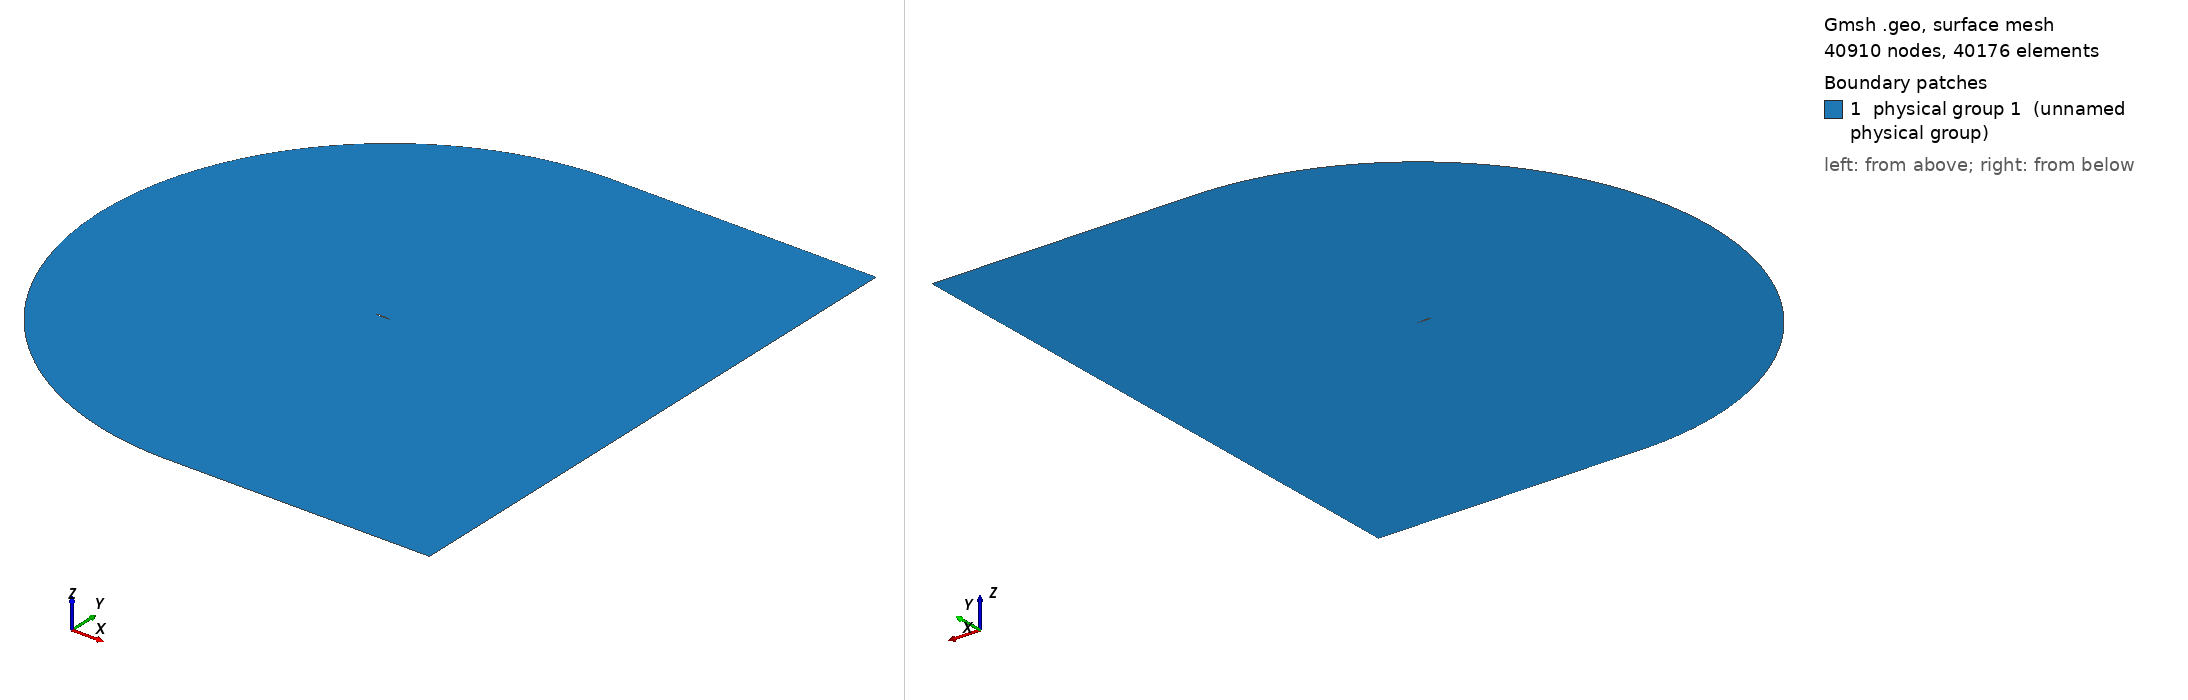

Gmsh geometry script, surface-meshed: 40910 nodes, 40176 surface elements. Boundary patches (legend numbers): 1 physical group 1 (unnamed physical group). Left view from above one corner, right view from below the opposite corner. Legend entries are the model's physical surfaces. The drawing asked Gmsh for element sizes between 1% and 20% of the model's largest extent; the script's own settings can give other sizes.

=== cgrid_uniform.geo (drawn) ===
// ===========================================
// ==================================MESH FILE
// ===========================================

h = 0.02;
C = 1.00898;
H = 21*C;

// =====================================POINTS
Point(1) = {C, 0, 0.0, 20*h};
Point(2) = {1, 0.00126, 0.0, 19.6605*h};
Point(3) = {0.996275, 0.001864, 0.0, 19.5192*h};
Point(4) = {0.990096, 0.00286, 0.0, 19.2849*h};
Point(5) = {0.983171, 0.003969, 0.0, 19.0223*h};
Point(6) = {0.975506, 0.005186, 0.0, 18.7318*h};
Point(7) = {0.967161, 0.006501, 0.0, 18.4155*h};
Point(8) = {0.958242, 0.007894, 0.0, 18.0775*h};
Point(9) = {0.948875, 0.009343, 0.0, 17.7226*h};
Point(10) = {0.939182, 0.010828, 0.0, 17.3555*h};
Point(11) = {0.929263, 0.012333, 0.0, 16.9799*h};
Point(12) = {0.919193, 0.013845, 0.0, 16.5986*h};
Point(13) = {0.909025, 0.015357, 0.0, 16.2137*h};
Point(14) = {0.898794, 0.016862, 0.0, 15.8266*h};
Point(15) = {0.888521, 0.018359, 0.0, 15.4379*h};
Point(16) = {0.878222, 0.019844, 0.0, 15.0483*h};
Point(17) = {0.867904, 0.021317, 0.0, 14.6581*h};
Point(18) = {0.857574, 0.022777, 0.0, 14.2675*h};
Point(19) = {0.847235, 0.024224, 0.0, 13.8766*h};
Point(20) = {0.836889, 0.025656, 0.0, 13.4856*h};
Point(21) = {0.826538, 0.027075, 0.0, 13.0944*h};
Point(22) = {0.816183, 0.028481, 0.0, 12.7032*h};
Point(23) = {0.805825, 0.029872, 0.0, 12.3119*h};
Point(24) = {0.795464, 0.031249, 0.0, 11.9205*h};
Point(25) = {0.785101, 0.032612, 0.0, 11.5292*h};
Point(26) = {0.774736, 0.033962, 0.0, 11.1379*h};
Point(27) = {0.764369, 0.035297, 0.0, 10.7465*h};
Point(28) = {0.754001, 0.036618, 0.0, 10.3552*h};
Point(29) = {0.743632, 0.037925, 0.0, 9.96392*h};
Point(30) = {0.733263, 0.039217, 0.0, 9.5727*h};
Point(31) = {0.722893, 0.040495, 0.0, 9.18151*h};
Point(32) = {0.712523, 0.041758, 0.0, 8.79039*h};
Point(33) = {0.702153, 0.043007, 0.0, 8.39933*h};
Point(34) = {0.691784, 0.04424, 0.0, 8.00838*h};
Point(35) = {0.681416, 0.045458, 0.0, 7.61753*h};
Point(36) = {0.671049, 0.046661, 0.0, 7.22678*h};
Point(37) = {0.660683, 0.047848, 0.0, 6.83614*h};
Point(38) = {0.650319, 0.049018, 0.0, 6.44565*h};
Point(39) = {0.639958, 0.050173, 0.0, 6.05533*h};
Point(40) = {0.629598, 0.051311, 0.0, 5.66512*h};
Point(41) = {0.619242, 0.052431, 0.0, 5.27513*h};
Point(42) = {0.608888, 0.053534, 0.0, 4.88528*h};
Point(43) = {0.598538, 0.054619, 0.0, 4.49565*h};
Point(44) = {0.588191, 0.055686, 0.0, 4.10621*h};
Point(45) = {0.577849, 0.056735, 0.0, 3.71702*h};
Point(46) = {0.567511, 0.057764, 0.0, 3.32805*h};
Point(47) = {0.557177, 0.058773, 0.0, 2.9393*h};
Point(48) = {0.546849, 0.059762, 0.0, 2.55085*h};
Point(49) = {0.536527, 0.06073, 0.0, 2.1627*h};
Point(50) = {0.52621, 0.061676, 0.0, 1.77481*h};
Point(51) = {0.5159, 0.0626, 0.0, 1.38726*h};
Point(52) = {0.505596, 0.063502, 0.0, 1*h};
Point(53) = {0.4953, 0.06438, 0.0, 5.05008*h};
Point(54) = {0.485011, 0.065234, 0.0, 9.09664*h};
Point(55) = {0.474731, 0.066063, 0.0, 13.1389*h};
Point(56) = {0.464459, 0.066867, 0.0, 17.1772*h};
Point(57) = {0.454197, 0.067643, 0.0, 21.2108*h};
Point(58) = {0.443944, 0.068393, 0.0, 25.2401*h};
Point(59) = {0.433701, 0.069114, 0.0, 29.2647*h};
Point(60) = {0.42347, 0.069806, 0.0, 33.2839*h};
Point(61) = {0.41325, 0.070468, 0.0, 37.2979*h};
Point(62) = {0.403042, 0.071099, 0.0, 41.3065*h};
Point(63) = {0.392848, 0.071697, 0.0, 45.3088*h};
Point(64) = {0.382667, 0.072262, 0.0, 49.3053*h};
Point(65) = {0.372501, 0.072793, 0.0, 53.2952*h};
Point(66) = {0.36235, 0.073287, 0.0, 57.2785*h};
Point(67) = {0.352216, 0.073745, 0.0, 61.2545*h};
Point(68) = {0.3421, 0.074165, 0.0, 65.2228*h};
Point(69) = {0.332002, 0.074546, 0.0, 69.1835*h};
Point(70) = {0.321925, 0.074885, 0.0, 73.1353*h};
Point(71) = {0.311869, 0.075182, 0.0, 77.0784*h};
Point(72) = {0.301837, 0.075435, 0.0, 81.0116*h};
Point(73) = {0.291829, 0.075642, 0.0, 84.935*h};
Point(74) = {0.28185, 0.075802, 0.0, 88.8467*h};
Point(75) = {0.2719, 0.075913, 0.0, 92.7468*h};
Point(76) = {0.261984, 0.075973, 0.0, 96.6333*h};
Point(77) = {0.252107, 0.075981, 0.0, 100.505*h};
Point(78) = {0.242274, 0.075934, 0.0, 104.359*h};
Point(79) = {0.232493, 0.07583, 0.0, 108.192*h};
Point(80) = {0.222775, 0.075669, 0.0, 112.002*h};
Point(81) = {0.213136, 0.075448, 0.0, 115.781*h};
Point(82) = {0.203599, 0.075166, 0.0, 119.52*h};
Point(83) = {0.194193, 0.074821, 0.0, 123.209*h};
Point(84) = {0.184949, 0.074405, 0.0, 126.836*h};
Point(85) = {0.175884, 0.073906, 0.0, 130.394*h};
Point(86) = {0.167005, 0.073314, 0.0, 133.882*h};
Point(87) = {0.158316, 0.072621, 0.0, 137.299*h};
Point(88) = {0.149819, 0.07182, 0.0, 140.644*h};
Point(89) = {0.141513, 0.070904, 0.0, 143.919*h};
Point(90) = {0.133401, 0.069871, 0.0, 147.124*h};
Point(91) = {0.125484, 0.068715, 0.0, 150.26*h};
Point(92) = {0.117765, 0.067435, 0.0, 153.327*h};
Point(93) = {0.110249, 0.066031, 0.0, 156.323*h};
Point(94) = {0.102944, 0.064503, 0.0, 159.249*h};
Point(95) = {0.095859, 0.062855, 0.0, 162.1*h};
Point(96) = {0.089006, 0.061093, 0.0, 164.873*h};
Point(97) = {0.082398, 0.059223, 0.0, 167.565*h};
Point(98) = {0.07605, 0.057257, 0.0, 170.169*h};
Point(99) = {0.06998, 0.055207, 0.0, 172.68*h};
Point(100) = {0.064202, 0.05309, 0.0, 175.092*h};
Point(101) = {0.058733, 0.050922, 0.0, 177.398*h};
Point(102) = {0.053584, 0.048723, 0.0, 179.592*h};
Point(103) = {0.048762, 0.046512, 0.0, 181.672*h};
Point(104) = {0.044269, 0.044306, 0.0, 183.633*h};
Point(105) = {0.040103, 0.042122, 0.0, 185.477*h};
Point(106) = {0.036255, 0.039973, 0.0, 187.205*h};
Point(107) = {0.032711, 0.03787, 0.0, 188.82*h};
Point(108) = {0.029455, 0.03582, 0.0, 190.328*h};
Point(109) = {0.026469, 0.033829, 0.0, 191.734*h};
Point(110) = {0.023733, 0.031899, 0.0, 193.047*h};
Point(111) = {0.021227, 0.030029, 0.0, 194.272*h};
Point(112) = {0.018933, 0.028221, 0.0, 195.417*h};
Point(113) = {0.016832, 0.02647, 0.0, 196.489*h};
Point(114) = {0.014907, 0.024775, 0.0, 197.494*h};
Point(115) = {0.013145, 0.023131, 0.0, 198.439*h};
Point(116) = {0.011531, 0.021537, 0.0, 199.328*h};
Point(117) = {0.010054, 0.019988, 0.0, 200.167*h};
Point(118) = {0.008704, 0.01848, 0.0, 200.96*h};
Point(119) = {0.007471, 0.017011, 0.0, 201.712*h};
Point(120) = {0.006348, 0.015576, 0.0, 202.426*h};
Point(121) = {0.005328, 0.014174, 0.0, 203.105*h};
Point(122) = {0.004406, 0.0128, 0.0, 203.754*h};
Point(123) = {0.003578, 0.011454, 0.0, 204.373*h};
Point(124) = {0.00284, 0.010131, 0.0, 204.967*h};
Point(125) = {0.00219, 0.008831, 0.0, 205.537*h};
Point(126) = {0.001627, 0.007553, 0.0, 206.084*h};
Point(127) = {0.001148, 0.006295, 0.0, 206.612*h};
Point(128) = {0.000752, 0.005058, 0.0, 207.121*h};
Point(129) = {0.000441, 0.003842, 0.0, 207.613*h};
Point(130) = {0.000213, 0.002647, 0.0, 208.09*h};
Point(131) = {6.7e-05, 0.001475, 0.0, 208.553*h};
Point(132) = {4e-06, 0.000335, 0.0, 209*h};
Point(133) = {2e-05, -0.00079, 0.0, 208.545*h};
Point(134) = {0.000123, -0.001929, 0.0, 208.083*h};
Point(135) = {0.000323, -0.003079, 0.0, 207.611*h};
Point(136) = {0.000629, -0.004228, 0.0, 207.13*h};
Point(137) = {0.001048, -0.005369, 0.0, 206.639*h};
Point(138) = {0.001584, -0.006491, 0.0, 206.136*h};
Point(139) = {0.00224, -0.007586, 0.0, 205.62*h};
Point(140) = {0.003014, -0.008645, 0.0, 205.09*h};
Point(141) = {0.003904, -0.009666, 0.0, 204.542*h};
Point(142) = {0.004907, -0.010644, 0.0, 203.976*h};
Point(143) = {0.006018, -0.011579, 0.0, 203.389*h};
Point(144) = {0.007237, -0.012472, 0.0, 202.778*h};
Point(145) = {0.008564, -0.013327, 0.0, 202.14*h};
Point(146) = {0.009999, -0.014145, 0.0, 201.472*h};
Point(147) = {0.011547, -0.01493, 0.0, 200.77*h};
Point(148) = {0.013214, -0.015687, 0.0, 200.03*h};
Point(149) = {0.015007, -0.016418, 0.0, 199.247*h};
Point(150) = {0.016938, -0.017127, 0.0, 198.416*h};
Point(151) = {0.019019, -0.017818, 0.0, 197.529*h};
Point(152) = {0.021269, -0.018494, 0.0, 196.579*h};
Point(153) = {0.023707, -0.01916, 0.0, 195.558*h};
Point(154) = {0.02636, -0.019818, 0.0, 194.453*h};
Point(155) = {0.029257, -0.020473, 0.0, 193.252*h};
Point(156) = {0.032434, -0.021128, 0.0, 191.941*h};
Point(157) = {0.035937, -0.021788, 0.0, 190.499*h};
Point(158) = {0.039816, -0.022458, 0.0, 188.908*h};
Point(159) = {0.044131, -0.023144, 0.0, 187.142*h};
Point(160) = {0.04895, -0.023852, 0.0, 185.173*h};
Point(161) = {0.054343, -0.024588, 0.0, 182.972*h};
Point(162) = {0.060377, -0.02536, 0.0, 180.513*h};
Point(163) = {0.067105, -0.026173, 0.0, 177.773*h};
Point(164) = {0.074547, -0.027032, 0.0, 174.744*h};
Point(165) = {0.082683, -0.027941, 0.0, 171.435*h};
Point(166) = {0.091442, -0.028896, 0.0, 167.873*h};
Point(167) = {0.100715, -0.029893, 0.0, 164.102*h};
Point(168) = {0.110374, -0.030922, 0.0, 160.175*h};
Point(169) = {0.120295, -0.031973, 0.0, 156.142*h};
Point(170) = {0.130369, -0.033033, 0.0, 152.047*h};
Point(171) = {0.140511, -0.03409, 0.0, 147.925*h};
Point(172) = {0.150662, -0.035133, 0.0, 143.799*h};
Point(173) = {0.160779, -0.036149, 0.0, 139.689*h};
Point(174) = {0.170837, -0.037129, 0.0, 135.603*h};
Point(175) = {0.180824, -0.038063, 0.0, 131.548*h};
Point(176) = {0.190738, -0.038941, 0.0, 127.524*h};
Point(177) = {0.200592, -0.039755, 0.0, 123.527*h};
Point(178) = {0.210408, -0.040499, 0.0, 119.547*h};
Point(179) = {0.220217, -0.041175, 0.0, 115.572*h};
Point(180) = {0.230037, -0.041788, 0.0, 111.595*h};
Point(181) = {0.239877, -0.042341, 0.0, 107.61*h};
Point(182) = {0.249743, -0.042837, 0.0, 103.617*h};
Point(183) = {0.259637, -0.04328, 0.0, 99.6128*h};
Point(184) = {0.269559, -0.04367, 0.0, 95.5985*h};
Point(185) = {0.279511, -0.04401, 0.0, 91.5728*h};
Point(186) = {0.28949, -0.044302, 0.0, 87.5368*h};
Point(187) = {0.299495, -0.044547, 0.0, 83.4908*h};
Point(188) = {0.309526, -0.044748, 0.0, 79.4347*h};
Point(189) = {0.319582, -0.044905, 0.0, 75.3688*h};
Point(190) = {0.329659, -0.045021, 0.0, 71.2947*h};
Point(191) = {0.339759, -0.045096, 0.0, 67.2114*h};
Point(192) = {0.349879, -0.045131, 0.0, 63.1201*h};
Point(193) = {0.360018, -0.04513, 0.0, 59.0212*h};
Point(194) = {0.370175, -0.045091, 0.0, 54.9149*h};
Point(195) = {0.380349, -0.045017, 0.0, 50.8017*h};
Point(196) = {0.39054, -0.044909, 0.0, 46.6815*h};
Point(197) = {0.400746, -0.044768, 0.0, 42.5551*h};
Point(198) = {0.410966, -0.044595, 0.0, 38.4228*h};
Point(199) = {0.4212, -0.044391, 0.0, 34.2846*h};
Point(200) = {0.431447, -0.044157, 0.0, 30.1409*h};
Point(201) = {0.441707, -0.043894, 0.0, 25.9917*h};
Point(202) = {0.451978, -0.043603, 0.0, 21.8377*h};
Point(203) = {0.46226, -0.043285, 0.0, 17.679*h};
Point(204) = {0.472553, -0.04294, 0.0, 13.5155*h};
Point(205) = {0.482855, -0.042569, 0.0, 9.34792*h};
Point(206) = {0.493167, -0.042173, 0.0, 5.17596*h};
Point(207) = {0.503488, -0.041754, 0.0, 1*h};
Point(208) = {0.513817, -0.041311, 0.0, 1.39423*h};
Point(209) = {0.524154, -0.040845, 0.0, 1.7888*h};
Point(210) = {0.534499, -0.040357, 0.0, 2.18372*h};
Point(211) = {0.54485, -0.039848, 0.0, 2.5789*h};
Point(212) = {0.555208, -0.039317, 0.0, 2.97439*h};
Point(213) = {0.565572, -0.038767, 0.0, 3.37014*h};
Point(214) = {0.575942, -0.038196, 0.0, 3.76617*h};
Point(215) = {0.586317, -0.037606, 0.0, 4.16243*h};
Point(216) = {0.596697, -0.036998, 0.0, 4.55892*h};
Point(217) = {0.607082, -0.036371, 0.0, 4.95565*h};
Point(218) = {0.617471, -0.035726, 0.0, 5.35256*h};
Point(219) = {0.627863, -0.035063, 0.0, 5.74964*h};
Point(220) = {0.63826, -0.034383, 0.0, 6.14694*h};
Point(221) = {0.648659, -0.033687, 0.0, 6.54437*h};
Point(222) = {0.659062, -0.032974, 0.0, 6.94198*h};
Point(223) = {0.669466, -0.032244, 0.0, 7.33969*h};
Point(224) = {0.679874, -0.031499, 0.0, 7.73758*h};
Point(225) = {0.690283, -0.030738, 0.0, 8.13556*h};
Point(226) = {0.700693, -0.029962, 0.0, 8.53361*h};
Point(227) = {0.711105, -0.02917, 0.0, 8.93179*h};
Point(228) = {0.721517, -0.028364, 0.0, 9.33001*h};
Point(229) = {0.731931, -0.027542, 0.0, 9.72835*h};
Point(230) = {0.742344, -0.026706, 0.0, 10.1267*h};
Point(231) = {0.752758, -0.025855, 0.0, 10.5251*h};
Point(232) = {0.763171, -0.02499, 0.0, 10.9236*h};
Point(233) = {0.773584, -0.024111, 0.0, 11.322*h};
Point(234) = {0.783995, -0.023217, 0.0, 11.7205*h};
Point(235) = {0.794406, -0.022308, 0.0, 12.119*h};
Point(236) = {0.804814, -0.021386, 0.0, 12.5174*h};
Point(237) = {0.815221, -0.020449, 0.0, 12.9159*h};
Point(238) = {0.825625, -0.019498, 0.0, 13.3143*h};
Point(239) = {0.836025, -0.018533, 0.0, 13.7125*h};
Point(240) = {0.846421, -0.017554, 0.0, 14.1107*h};
Point(241) = {0.85681, -0.01656, 0.0, 14.5087*h};
Point(242) = {0.867191, -0.015553, 0.0, 14.9064*h};
Point(243) = {0.877561, -0.014531, 0.0, 15.3037*h};
Point(244) = {0.887912, -0.013496, 0.0, 15.7004*h};
Point(245) = {0.898237, -0.012449, 0.0, 16.0961*h};
Point(246) = {0.908521, -0.011391, 0.0, 16.4904*h};
Point(247) = {0.918742, -0.010323, 0.0, 16.8822*h};
Point(248) = {0.928865, -0.009251, 0.0, 17.2704*h};
Point(249) = {0.938837, -0.008179, 0.0, 17.6528*h};
Point(250) = {0.948583, -0.007117, 0.0, 18.0267*h};
Point(251) = {0.958001, -0.006077, 0.0, 18.388*h};
Point(252) = {0.966969, -0.005072, 0.0, 18.7321*h};
Point(253) = {0.975362, -0.004121, 0.0, 19.0542*h};
Point(254) = {0.983071, -0.003237, 0.0, 19.3501*h};
Point(255) = {0.990037, -0.002429, 0.0, 19.6175*h};
Point(256) = {0.996252, -0.001702, 0.0, 19.8561*h};
Point(257) = {1, -0.00126, 0.0, 20*h};
 
// LE points
te = 1;
xte = C;
le = 132;
xle = 0.;

LL = 20*C;

npW = 100;
npN = 82;
npP = 150;
npS = 150;

progN = 1.2;
progW = 1.09;
bmp = 0.1;
progC = 1.055;

// UPPER TRAILING EDGE
Point(401) = {LL, 0, 0};
Point(402) = {LL, H, 0};
Point(403) = {1, H, 0};

Line(400) = {1,401};
Line(401) = {401,402};
Line(402) = {402,403};
Line(403) = {403,1};

Transfinite Line{400} = npW Using Progression progW;
Transfinite Line{402} = npW Using Progression 1/progW;

Transfinite Line{401} = npN Using Progression progN;
Transfinite Line{403} = npN Using Progression 1/progN;

Line Loop(400) = {400,401,402,403};
Plane Surface(400) = {400};
Transfinite Surface{400};
Recombine Surface{400};


// LOWER TRAILING EDGE
Point(502) = {LL, -H, 0};
Point(503) = {1, -H, 0};

Line(501) = {401,502};
Line(502) = {502,503};
Line(503) = {503,1};

Transfinite Line{502} = npW Using Progression 1/progW;

Transfinite Line{501} = npN Using Progression progN;
Transfinite Line{503} = npN Using Progression 1/progN;

Line Loop(500) = {-503,-502,-501,-400};
Plane Surface(500) = {500};
Transfinite Surface{500};
Recombine Surface{500};

// SUCTION SIDE 
Point(601) = {xte-H,0,0};
Point(600) = {xte,0,0};

Circle(600) = {403,600,601};
Line(601) = {601, le};
Spline(602) = {te:le};

Line Loop(600) = {-403,600,601,-602};

Transfinite Line{601} = npN Using Progression 1/progN;

Transfinite Line{600} = npP Using Progression progC;
Transfinite Line{602} = npP Using Bump bmp;

Plane Surface(600) = {600};
Transfinite Surface{600};
Recombine Surface{600};


// PRESSURE SIDE
Circle(800) = {601,600,503};
Spline(801) = {le:257,1};

Transfinite Line{800} = npP Using Progression 1/progC;
Transfinite Line{801} = npP Using Bump bmp;

Line Loop(800) = {-601,800,503,-801};
Plane Surface(800) = {800};
Transfinite Surface{800};
Recombine Surface{800};

Physical Surface(1) = {400,500,600,800};
Physical Line("AIRFOIL") = {602,801};
Physical Line("FARFIELD") = {401,402,600,800,-502,-501};

// 1: MeshAdapt, 2: Automatic, 3: Initial mesh only, 5: Delaunay, 6: Frontal-Delaunay, 7: BAMG, 8: Frontal-Delaunay for Quads, 9: Packing of Parallelograms
//Mesh.Algorithm = 1;

//Mesh.RandomFactor = 1e-09;
//Mesh.Smoothing = 10;
